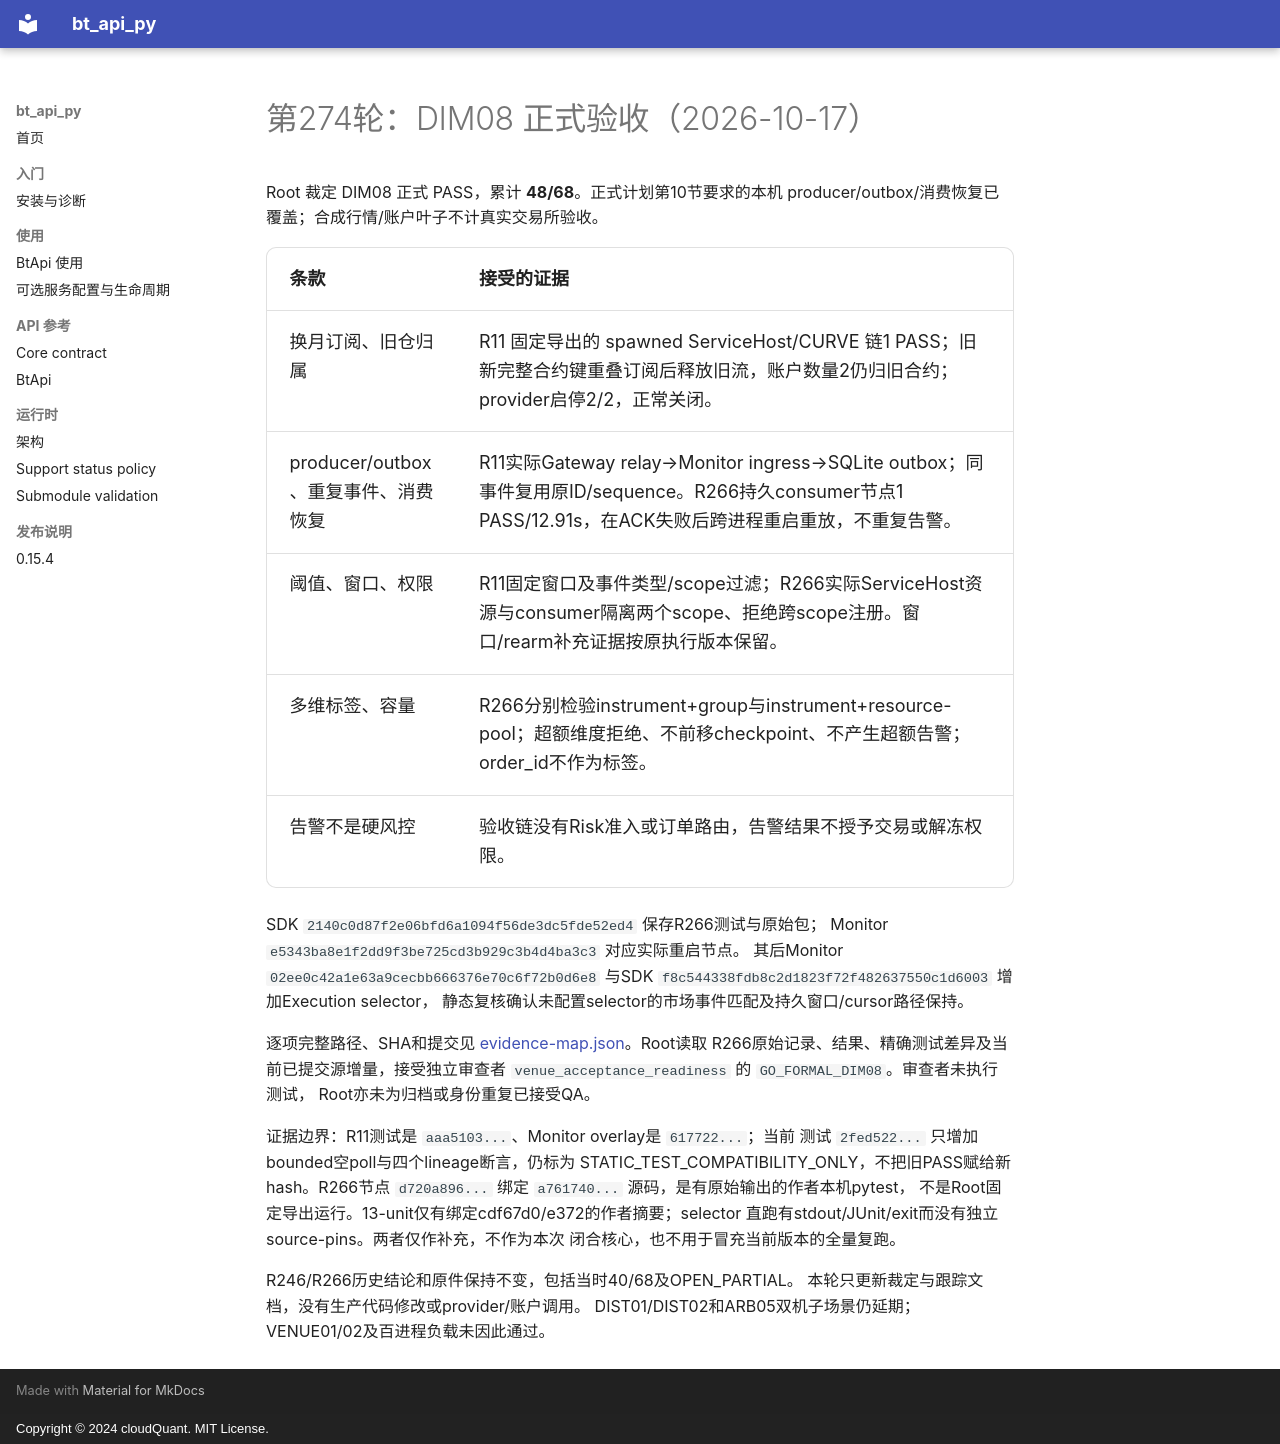

repository: cloudQuant/bt_api_py · page: 迭代计划/迭代10-可选组件与可配置通信/evidence/dim08-formal-r274-20261017/root-adjudication/index.html · generator: mkdocs · copyright: Copyright © 2024 cloudQuant. MIT License.

# 第274轮：DIM08 正式验收（2026-10-17）

Root 裁定 DIM08 正式 PASS，累计 **48/68**。正式计划第10节要求的本机
producer/outbox/消费恢复已覆盖；合成行情/账户叶子不计真实交易所验收。

| 条款 | 接受的证据 |
|---|---|
| 换月订阅、旧仓归属 | R11 固定导出的 spawned ServiceHost/CURVE 链1 PASS；旧新完整合约键重叠订阅后释放旧流，账户数量2仍归旧合约；provider启停2/2，正常关闭。 |
| producer/outbox、重复事件、消费恢复 | R11实际Gateway relay→Monitor ingress→SQLite outbox；同事件复用原ID/sequence。R266持久consumer节点1 PASS/12.91s，在ACK失败后跨进程重启重放，不重复告警。 |
| 阈值、窗口、权限 | R11固定窗口及事件类型/scope过滤；R266实际ServiceHost资源与consumer隔离两个scope、拒绝跨scope注册。窗口/rearm补充证据按原执行版本保留。 |
| 多维标签、容量 | R266分别检验instrument+group与instrument+resource-pool；超额维度拒绝、不前移checkpoint、不产生超额告警；order_id不作为标签。 |
| 告警不是硬风控 | 验收链没有Risk准入或订单路由，告警结果不授予交易或解冻权限。 |

SDK `2140c0d87f2e06bfd6a1094f56de3dc5fde52ed4` 保存R266测试与原始包；
Monitor `e5343ba8e1f2dd9f3be725cd3b929c3b4d4ba3c3` 对应实际重启节点。
其后Monitor `02ee0c42a1e63a9cecbb666376e70c6f72b0d6e8` 与SDK
`f8c544338fdb8c2d1823f72f482637550c1d6003` 增加Execution selector，
静态复核确认未配置selector的市场事件匹配及持久窗口/cursor路径保持。

逐项完整路径、SHA和提交见 [evidence-map.json](evidence-map.json)。Root读取
R266原始记录、结果、精确测试差异及当前已提交源增量，接受独立审查者
`venue_acceptance_readiness` 的 `GO_FORMAL_DIM08`。审查者未执行测试，
Root亦未为归档或身份重复已接受QA。

证据边界：R11测试是 `aaa5103...`、Monitor overlay是 `617722...`；当前
测试 `2fed522...` 只增加bounded空poll与四个lineage断言，仍标为
STATIC_TEST_COMPATIBILITY_ONLY，不把旧PASS赋给新hash。R266节点
`d720a896...` 绑定 `a761740...` 源码，是有原始输出的作者本机pytest，
不是Root固定导出运行。13-unit仅有绑定cdf67d0/e372的作者摘要；selector
直跑有stdout/JUnit/exit而没有独立source-pins。两者仅作补充，不作为本次
闭合核心，也不用于冒充当前版本的全量复跑。

R246/R266历史结论和原件保持不变，包括当时40/68及OPEN_PARTIAL。
本轮只更新裁定与跟踪文档，没有生产代码修改或provider/账户调用。
DIST01/DIST02和ARB05双机子场景仍延期；VENUE01/02及百进程负载未因此通过。
